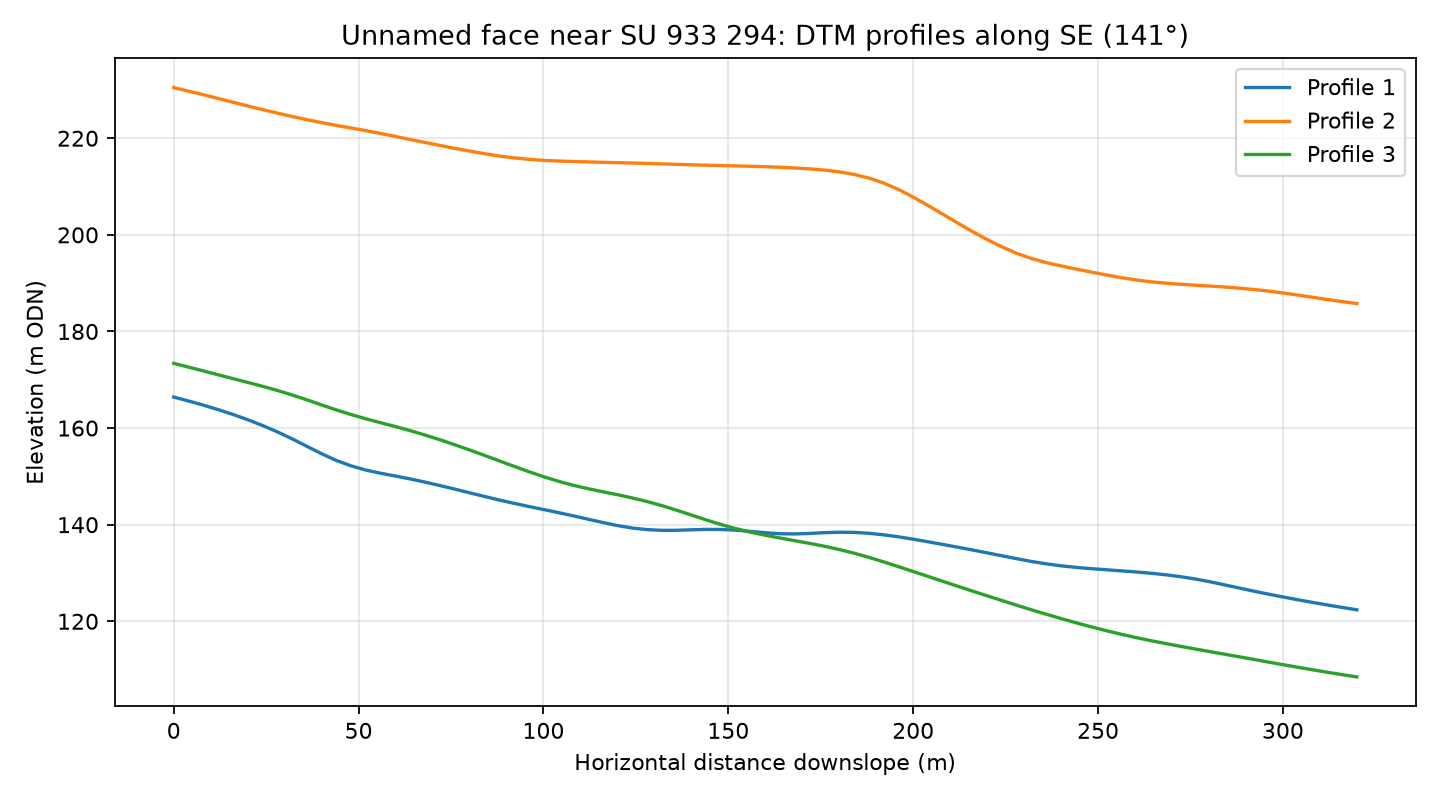

Source data for this figure (header and first rows):
profile, distance_m, elevation_m
1, 0.0, 166.4
1, 4.0, 165.6
1, 8.0, 164.7
1, 12.0, 163.8
1, 16.0, 162.8
1, 20.0, 161.7
1, 24.0, 160.5
1, 28.0, 159.2
1, 32.0, 157.8
1, 36.0, 156.2
1, 40.0, 154.7
1, 44.0, 153.3
1, 48.0, 152.2
1, 52.0, 151.3
1, 56.0, 150.6
1, 60.0, 150.1
1, 64.0, 149.5
1, 68.0, 148.8
1, 72.0, 148.1
1, 76.0, 147.4
1, 80.0, 146.6
1, 84.0, 145.8
1, 88.0, 145.1
1, 92.0, 144.4
1, 96.0, 143.8
1, 100.0, 143.1
1, 104.0, 142.5
1, 108.0, 141.8
1, 112.0, 141.1
1, 116.0, 140.5
1, 120.0, 139.8
1, 124.0, 139.3
1, 128.0, 139
1, 132.0, 138.8
1, 136.0, 138.8
1, 140.0, 138.9
1, 144.0, 139
1, 148.0, 139
1, 152.0, 138.9
1, 156.0, 138.6
1, 160.0, 138.3
1, 164.0, 138.1
1, 168.0, 138.1
1, 172.0, 138.2
1, 176.0, 138.4
1, 180.0, 138.4
1, 184.0, 138.4
1, 188.0, 138.2
1, 192.0, 137.9
1, 196.0, 137.5
1, 200.0, 137
1, 204.0, 136.5
1, 208.0, 135.9
1, 212.0, 135.3
1, 216.0, 134.8
1, 220.0, 134.2
1, 224.0, 133.6
1, 228.0, 133
1, 232.0, 132.4
1, 236.0, 131.9
... 183 more rows
